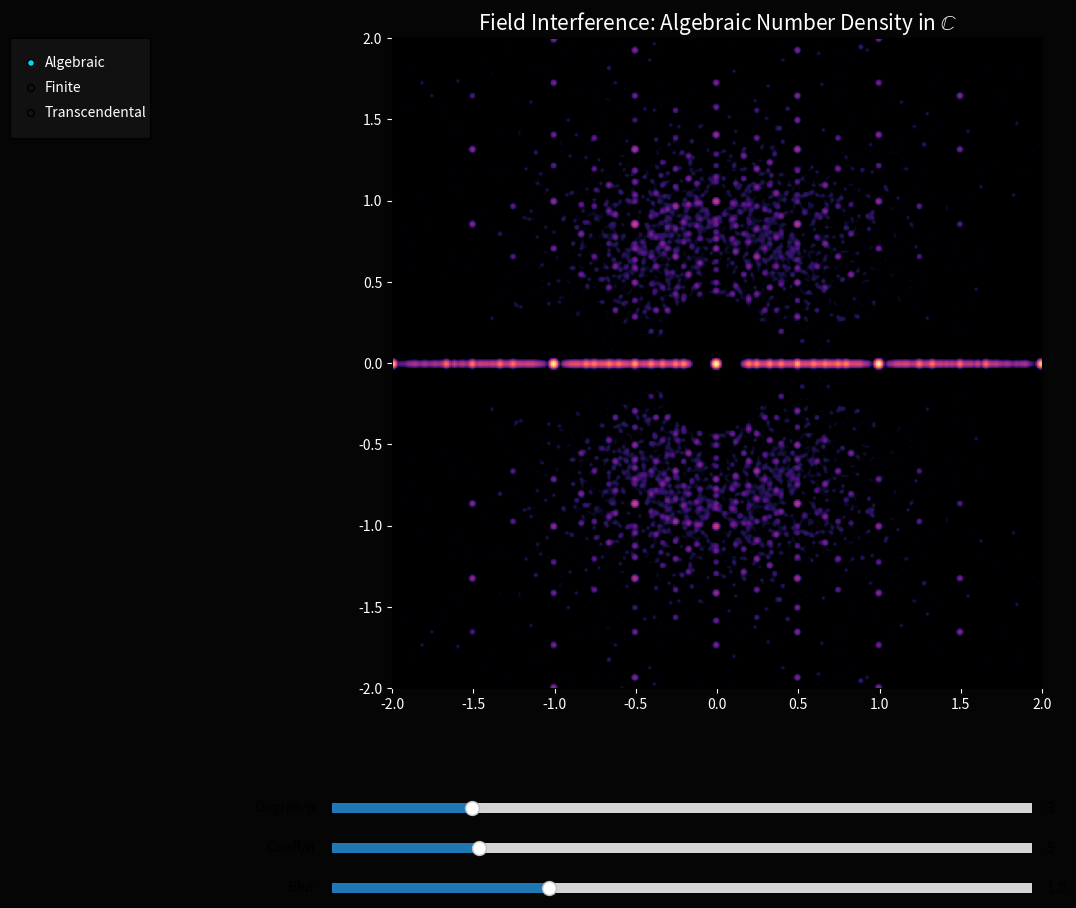

This chart was generated by the following Python code:
import numpy as np
import matplotlib.pyplot as plt
from matplotlib.widgets import Slider, RadioButtons, TextBox
from scipy.ndimage import gaussian_filter
from matplotlib.colors import LogNorm

class TranscendentalFieldExplorer:
    def __init__(self, interactive=True):
        self.interactive = interactive
        self.mode = 'Algebraic' # 'Algebraic', 'Finite', 'Transcendental'
        
        # Base values
        self.bases = {
            'pi': np.pi,
            'e': np.e,
            'phi': (1 + 5**0.5) / 2,
            'pi + i': np.pi + 1j,
            'e^i': np.exp(1j),
            'i': 1j
        }
        self.current_base_val = np.pi
        self.current_base_name = 'pi'
        
        # Params
        self.max_degree = 3
        self.max_coeff = 5
        self.sigma = 1.0
        
        self.fig = plt.figure(figsize=(14, 10), facecolor='#050505')
        self.ax = self.fig.add_axes([0.15, 0.25, 0.75, 0.65], facecolor='black')
        
        if self.interactive:
            self.setup_widgets()
        
        self.update(None)

    def setup_widgets(self):
        # Mode Selection
        ax_mode = self.fig.add_axes([0.02, 0.8, 0.1, 0.1], facecolor='#111111')
        self.radio = RadioButtons(ax_mode, ('Algebraic', 'Finite', 'Transcendental'), activecolor='#00d4ff')
        for label in self.radio.labels:
            label.set_color('white')
        self.radio.on_clicked(self.change_mode)
        
        # Base Selection (for Transcendental mode)
        self.ax_base = self.fig.add_axes([0.02, 0.6, 0.1, 0.15], facecolor='#111111')
        self.base_radio = RadioButtons(self.ax_base, list(self.bases.keys()), activecolor='#ff007f')
        for label in self.base_radio.labels:
            label.set_color('white')
        self.base_radio.on_clicked(self.change_base)
        self.ax_base.set_visible(False)
        
        # Sliders
        self.ax_s1 = self.fig.add_axes([0.25, 0.12, 0.5, 0.02], facecolor='#222222')
        self.s1 = Slider(self.ax_s1, 'Degree/p ', 1, 11, valinit=3, valstep=1)
        
        self.ax_s2 = self.fig.add_axes([0.25, 0.08, 0.5, 0.02], facecolor='#222222')
        self.s2 = Slider(self.ax_s2, 'Coeff/n ', 1, 20, valinit=5, valstep=1)
        
        self.ax_s3 = self.fig.add_axes([0.25, 0.04, 0.5, 0.02], facecolor='#222222')
        self.s3 = Slider(self.ax_s3, 'Blur ', 0.1, 3.0, valinit=1.0)
        
        self.s1.on_changed(self.update)
        self.s2.on_changed(self.update)
        self.s3.on_changed(self.update)

    def change_mode(self, label):
        self.mode = label
        self.ax_base.set_visible(self.mode == 'Transcendental')
        if self.mode == 'Algebraic':
            self.s1.label.set_text('Max Degree ')
            self.s2.label.set_text('Max Coeff ')
            self.ax_s3.set_visible(True)
        elif self.mode == 'Finite':
            self.s1.label.set_text('Prime p ')
            self.s2.label.set_text('Degree n ')
            self.ax_s3.set_visible(False)
        else: # Transcendental
            self.s1.label.set_text('Extension Deg ')
            self.s2.label.set_text('Coeff Range ')
            self.ax_s3.set_visible(True)
        self.update(None)

    def change_base(self, label):
        self.current_base_name = label
        self.current_base_val = self.bases[label]
        self.update(None)

    def draw_transcendental(self, deg, coeff_range, sigma):
        """
        Visualizes the 'interference' of a transcendental base.
        We generate elements of the form: sum_{i=0}^{deg} c_i * base^i
        """
        res = 500
        Z = np.zeros((res, res))
        # Adjust range based on base magnitude
        mag = np.abs(self.current_base_val)
        limit = (mag ** deg) * coeff_range * 0.5
        x_range = (-limit, limit)
        y_range = (-limit, limit)
        
        num_samples = 50000
        base = self.current_base_val
        
        for _ in range(num_samples):
            coeffs = np.random.randint(-coeff_range, coeff_range + 1, deg + 1)
            val = np.polyval(coeffs, base)
            
            re, im = val.real, val.imag
            if x_range[0] <= re <= x_range[1] and y_range[0] <= im <= y_range[1]:
                ix = int((re - x_range[0]) / (x_range[1] - x_range[0]) * (res - 1))
                iy = int((im - y_range[0]) / (y_range[1] - y_range[0]) * (res - 1))
                Z[iy, ix] += 1
                
        Z_blur = gaussian_filter(Z, sigma=sigma)
        self.ax.imshow(Z_blur, extent=[x_range[0], x_range[1], y_range[0], y_range[1]], 
                        origin='lower', cmap='plasma', norm=LogNorm(vmin=0.1))
        self.ax.set_title(rf"Transcendental Field Interference: $\mathbb{{Q}}({self.current_base_name})$\n"
                          f"Structure of Polynomials in {self.current_base_name}", color='white', fontsize=14)

    def draw_algebraic(self, deg, coeff, sigma):
        res = 400
        Z = np.zeros((res, res))
        x_range = (-2, 2)
        for d in range(1, deg + 1):
            num_samples = 10000 // d
            for _ in range(num_samples):
                poly = np.random.randint(-coeff, coeff + 1, d + 1)
                if poly[-1] == 0: poly[-1] = 1
                roots = np.roots(poly[::-1])
                for r in roots:
                    re, im = r.real, r.imag
                    if x_range[0] <= re <= x_range[1] and x_range[0] <= im <= x_range[1]:
                        ix = int((re - x_range[0]) / 4 * (res - 1))
                        iy = int((im - x_range[0]) / 4 * (res - 1))
                        Z[iy, ix] += 1
        Z_blur = gaussian_filter(Z, sigma=sigma)
        self.ax.imshow(Z_blur, extent=[-2, 2, -2, 2], origin='lower', cmap='magma', norm=LogNorm(vmin=0.1))
        self.ax.set_title(r"Field Interference: Algebraic Number Density in $\mathbb{C}$", color='white', fontsize=15)

    def draw_finite(self, p, n):
        primes = [2, 3, 5, 7, 11, 13, 17, 19]
        p = min(primes, key=lambda x:abs(x-p))
        elements = []
        for i in range(p**n):
            val = 0
            temp = i
            for j in range(n):
                c = temp % p
                temp //= p
                if n == 2: val += c * (1 if j == 0 else 1j)
                else: val += c * np.exp(1j * 2 * np.pi * j / n)
            elements.append(val)
        re, im = [e.real for e in elements], [e.imag for e in elements]
        self.ax.scatter(re, im, c=np.abs(elements), cmap='cool', s=100, edgecolors='white', zorder=3)
        self.ax.set_title(f"Finite Field Extension: $GF({p}^{n})$", color='white', fontsize=15)
        self.ax.set_aspect('equal')

    def update(self, val):
        self.ax.clear()
        self.ax.set_facecolor('black')
        v1 = int(self.s1.val) if self.interactive else 3
        v2 = int(self.s2.val) if self.interactive else 5
        v3 = self.s3.val if self.interactive else 1.0
        
        if self.mode == 'Algebraic':
            self.draw_algebraic(v1, v2, v3)
        elif self.mode == 'Finite':
            self.draw_finite(v1, v2)
        else:
            self.draw_transcendental(v1, v2, v3)
            
        self.ax.tick_params(colors='white')
        if self.interactive:
            self.fig.canvas.draw_idle()

if __name__ == "__main__":
    import sys
    if "--static" in sys.argv:
        explorer = TranscendentalFieldExplorer(interactive=False)
        explorer.mode = 'Transcendental'
        explorer.current_base_name = 'pi'
        explorer.current_base_val = np.pi
        explorer.update(None)
        plt.savefig('./transcendental_interference_static.png', dpi=300, facecolor='#050505')
    else:
        explorer = TranscendentalFieldExplorer(interactive=True)
        plt.show()
